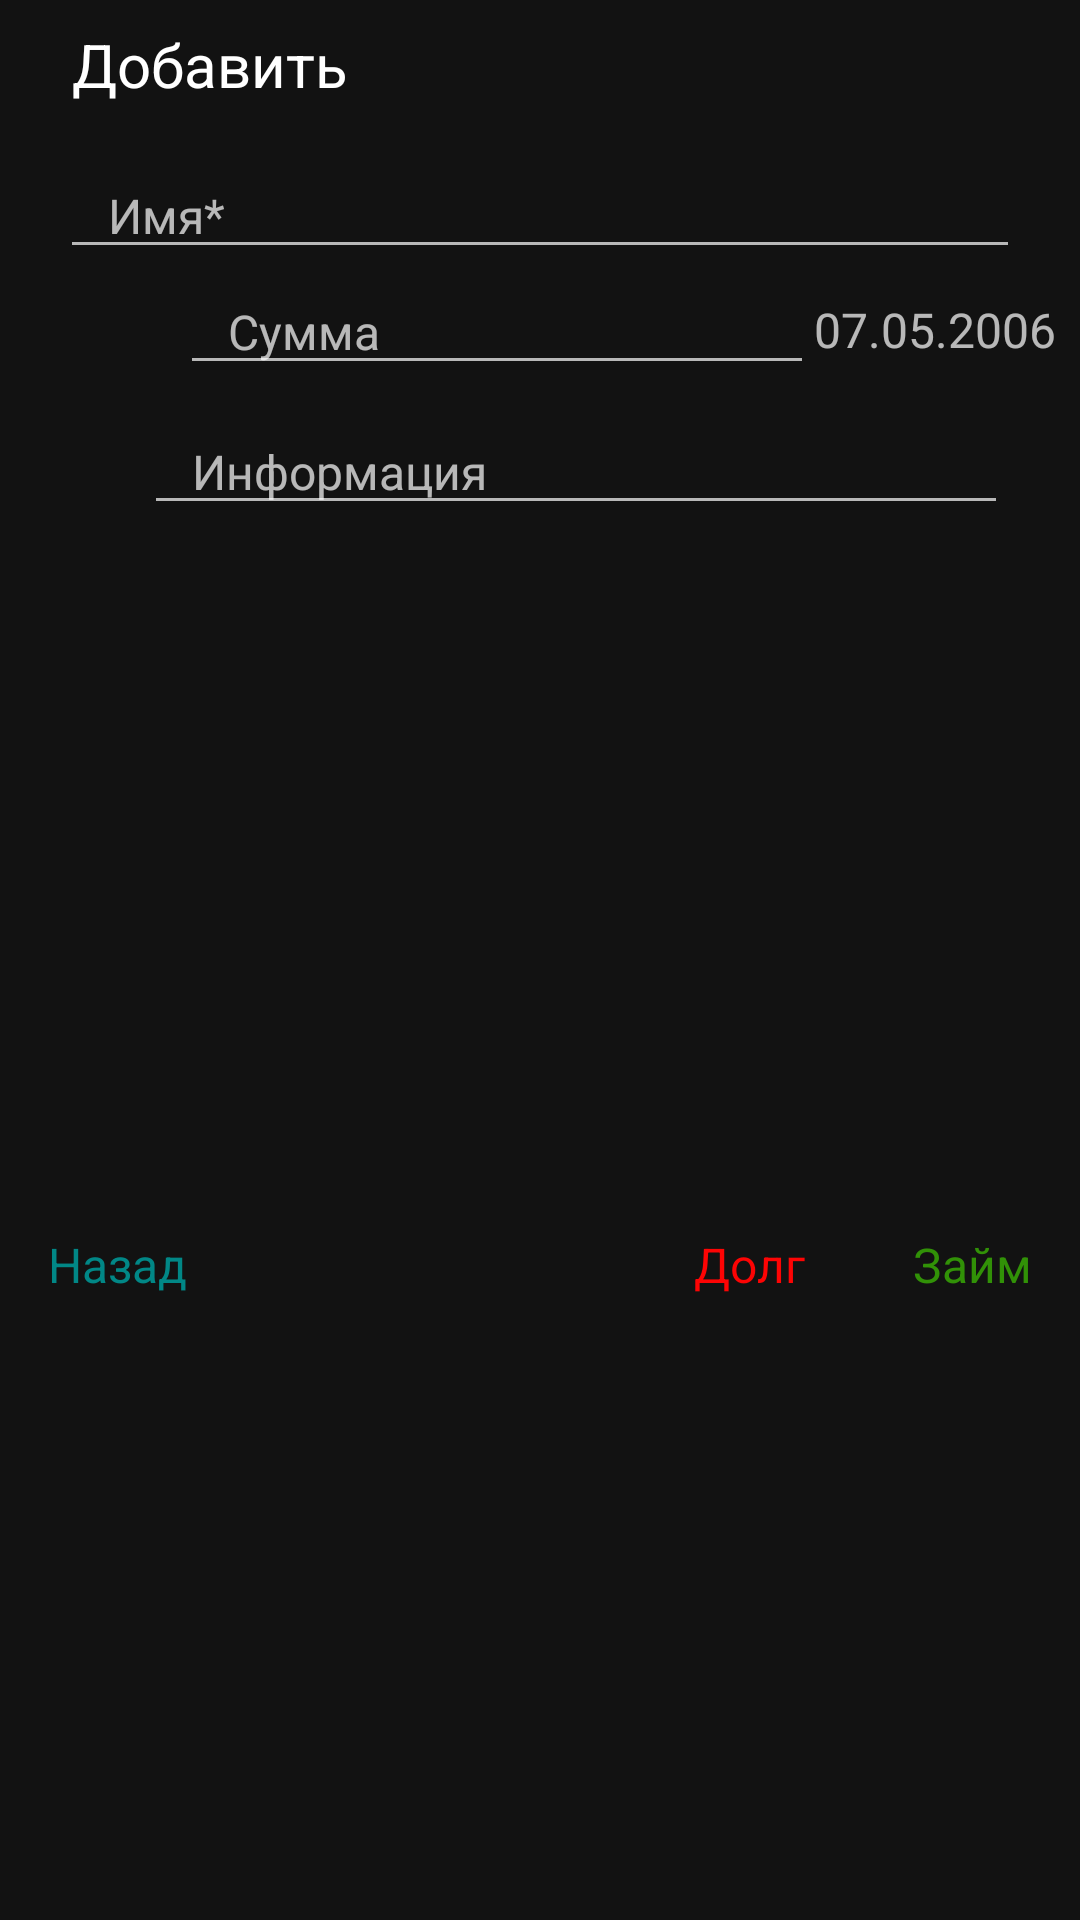

Write the Android layout XML for this screen, with the resource values it uses.
<!-- AndroidManifest.xml: application theme Theme.QarızDápter -->
<!-- res/layout/edit_text_layout.xml -->
<?xml version="1.0" encoding="utf-8"?>
<androidx.constraintlayout.widget.ConstraintLayout xmlns:android="http://schemas.android.com/apk/res/android"
    xmlns:app="http://schemas.android.com/apk/res-auto"
    android:id="@+id/diss"
    android:layout_width="match_parent"
    android:layout_height="wrap_content"
    android:minWidth="340dp"
    android:orientation="vertical"
    app:layout_constraintEnd_toEndOf="parent"
    app:layout_constraintStart_toStartOf="parent">

    <TextView
        android:id="@+id/tvTitle"
        android:layout_width="wrap_content"
        android:layout_height="wrap_content"
        android:layout_marginStart="24dp"
        android:layout_marginTop="8dp"
        android:text="Добавить"
        android:textColor="@color/white"
        android:textSize="20dp"
        app:layout_constraintStart_toStartOf="parent"
        app:layout_constraintTop_toTopOf="parent" />

    <EditText
        android:id="@+id/editTextForName"
        android:layout_width="match_parent"
        android:layout_height="wrap_content"
        android:layout_marginHorizontal="20dp"
        android:layout_marginTop="16dp"
        android:focusable="true"
        android:focusableInTouchMode="true"
        android:hint="Имя*"
        android:inputType="text"
        android:paddingStart="16dp"
        android:textSize="16dp"
        app:layout_constraintEnd_toEndOf="@id/editTextForDescription"
        app:layout_constraintStart_toStartOf="@id/editTextForDescription"
        app:layout_constraintTop_toBottomOf="@id/tvTitle" />

    <ImageView
        android:id="@+id/ivCalculator"
        android:layout_width="40dp"
        android:layout_height="40dp"
        android:layout_gravity="center"
        android:padding="8dp"
        android:src="@drawable/calculator"
        app:layout_constraintEnd_toStartOf="@id/editTextForPrice"
        app:layout_constraintStart_toStartOf="@id/editTextForName"
        app:layout_constraintTop_toBottomOf="@id/editTextForName" />

    <EditText
        android:id="@+id/editTextForPrice"
        android:layout_width="0dp"
        android:layout_height="wrap_content"
        android:hint="Сумма"
        android:inputType="number"
        android:paddingStart="16dp"
        android:textSize="16dp"
        app:layout_constraintEnd_toStartOf="@id/tvDate"
        app:layout_constraintStart_toEndOf="@id/ivCalculator"
        app:layout_constraintTop_toTopOf="@id/ivCalculator" />

    <EditText
        android:id="@+id/editTextForDescription"
        android:layout_width="0dp"
        android:layout_height="wrap_content"
        android:layout_marginHorizontal="24dp"
        android:layout_marginTop="8dp"
        android:hint="Информация"
        android:inputType="text"
        android:paddingStart="16dp"
        android:textSize="16dp"
        app:layout_constraintEnd_toEndOf="parent"
        app:layout_constraintStart_toStartOf="@id/tvTitle"
        app:layout_constraintTop_toBottomOf="@id/editTextForPrice" />

    <TextView
        android:id="@+id/tvDate"
        android:layout_width="0dp"
        android:layout_height="wrap_content"
        android:gravity="center"
        android:paddingEnd="8dp"
        android:text="07.05.2006"
        android:textSize="16dp"
        app:layout_constraintBottom_toBottomOf="@id/ivCalculator"
        app:layout_constraintEnd_toEndOf="parent"
        app:layout_constraintTop_toTopOf="@id/ivCalculator" />

    <TextView
        android:id="@+id/btnBack"
        android:layout_width="wrap_content"
        android:layout_height="wrap_content"
        android:layout_marginStart="16dp"
        android:layout_marginTop="36dp"
        android:layout_marginBottom="8dp"
        android:text="@string/back"
        android:textColor="@color/teal_700"
        android:textSize="16dp"
        app:layout_constraintBottom_toBottomOf="parent"
        app:layout_constraintStart_toStartOf="parent"
        app:layout_constraintTop_toBottomOf="@id/editTextForDescription" />

    <TextView
        android:id="@+id/btnDebt"
        android:layout_width="wrap_content"
        android:layout_height="wrap_content"
        android:layout_marginStart="24dp"
        android:layout_marginTop="36dp"
        android:layout_marginEnd="36dp"
        android:layout_marginBottom="8dp"
        android:text="@string/debt"
        android:textColor="#FD0404"
        android:textSize="16dp"
        app:layout_constraintBottom_toBottomOf="parent"
        app:layout_constraintEnd_toStartOf="@id/btnLoan"
        app:layout_constraintTop_toBottomOf="@id/editTextForDescription" />

    <TextView
        android:id="@+id/btnLoan"
        android:layout_width="wrap_content"
        android:layout_height="wrap_content"
        android:layout_marginStart="24dp"
        android:layout_marginTop="36dp"
        android:layout_marginEnd="16dp"
        android:layout_marginBottom="8dp"
        android:text="@string/loan"
        android:textColor="#319107"
        android:textSize="16dp"
        app:layout_constraintBottom_toBottomOf="parent"
        app:layout_constraintEnd_toEndOf="parent"
        app:layout_constraintTop_toBottomOf="@id/editTextForDescription" />

</androidx.constraintlayout.widget.ConstraintLayout>
<!-- resources referenced by this layout -->
<resources>
  <string name="back">Назад</string>
  <string name="debt">Долг</string>
  <string name="loan">Займ</string>
  <style name="Theme.QarızDápter" parent="Theme.MaterialComponents.NoActionBar">
          
          <item name="colorPrimary">@color/purple_500</item>
          <item name="colorPrimaryVariant">@color/purple_700</item>
          <item name="colorOnPrimary">@color/white</item>
          
          <item name="colorSecondary">@color/teal_200</item>
          <item name="colorSecondaryVariant">@color/teal_700</item>
          <item name="colorOnSecondary">@color/black</item>
          
          <item name="android:statusBarColor" tools:targetApi="l">?attr/colorPrimaryVariant</item>
          
      </style>
  <!-- not gathered from this repository: default colours our renderer supplied (Android Studio template values) -->
  <color name="purple_500">#FF6200EE</color>
  <color name="purple_700">#FF3700B3</color>
  <color name="teal_200">#FF03DAC5</color>
  <color name="teal_700">#FF018786</color>
  <color name="black">#FF000000</color>
  <color name="white">#FFFFFFFF</color>
</resources>
